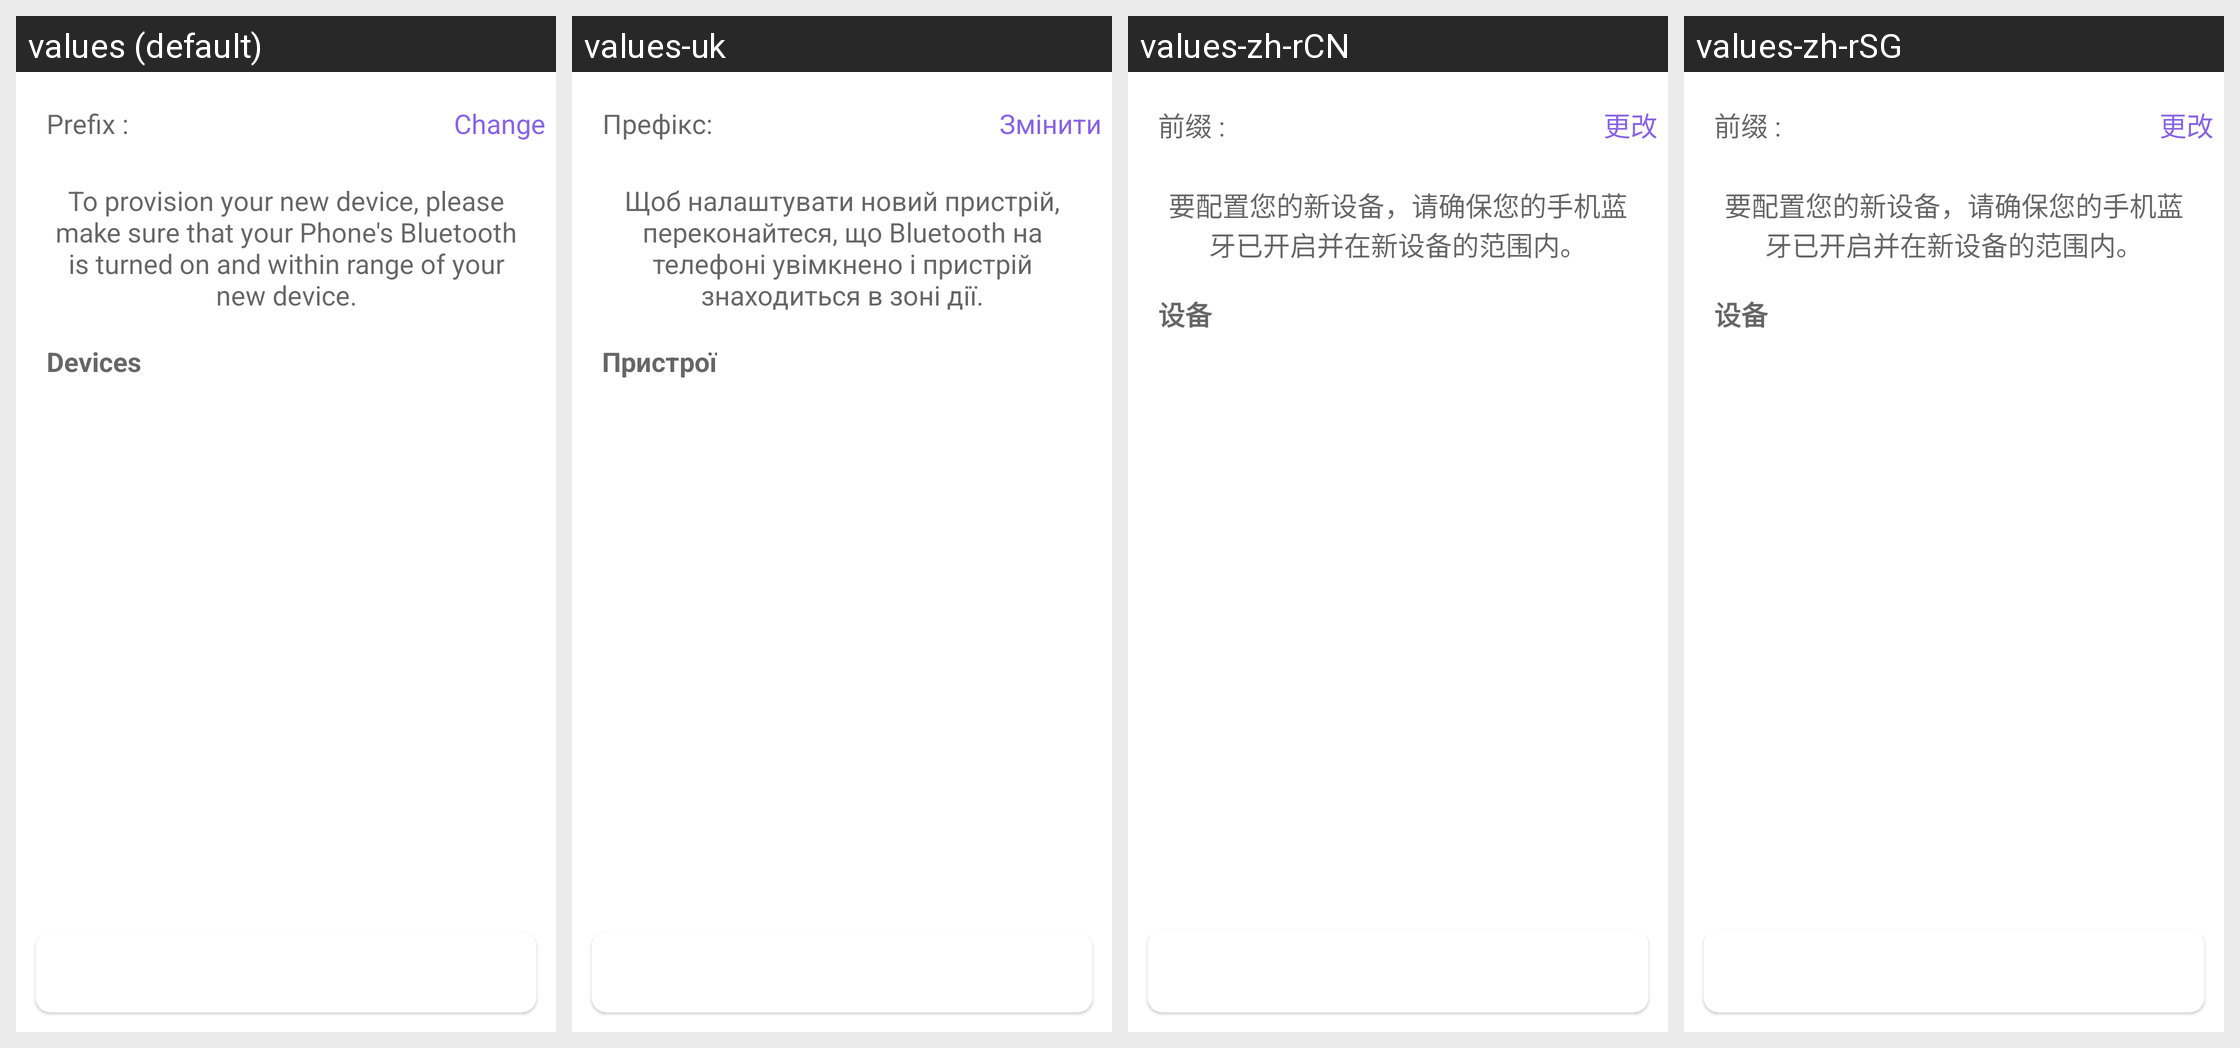

Translations of the strings shown on this Android screen, per locale in the grid:
Android screen res/layout/content_bleprovision_landing.xml rendered under 4 locales, left to right: values (default), values-uk, values-zh-rCN, values-zh-rSG. Device: Nexus 5 (rendered at 1080×1920; each locale shown at half size, 540×960, under a caption strip naming it); theme AppTheme.
Strings drawn on this screen, with the default value and each locale's value (text and hints the layout hard-codes, and strings that could not be matched under every locale, appear in the picture but are not listed):

prefix
  values: Prefix :
  values-uk: Префікс:
  values-zh-rCN: 前缀 :
  values-zh-rSG: 前缀 :

btn_change_prefix
  values: Change
  values-uk: Змінити
  values-zh-rCN: 更改
  values-zh-rSG: 更改

enable_bluetooth_instructions
  values: To provision your new device, please make sure that your Phone's Bluetooth is turned on and within range of your new device.
  values-uk: Щоб налаштувати новий пристрій, переконайтеся, що Bluetooth на телефоні увімкнено і пристрій знаходиться в зоні дії.
  values-zh-rCN: 要配置您的新设备，请确保您的手机蓝牙已开启并在新设备的范围内。
  values-zh-rSG: 要配置您的新设备，请确保您的手机蓝牙已开启并在新设备的范围内。

devices_title
  values: Devices
  values-uk: Пристрої
  values-zh-rCN: 设备
  values-zh-rSG: 设备
